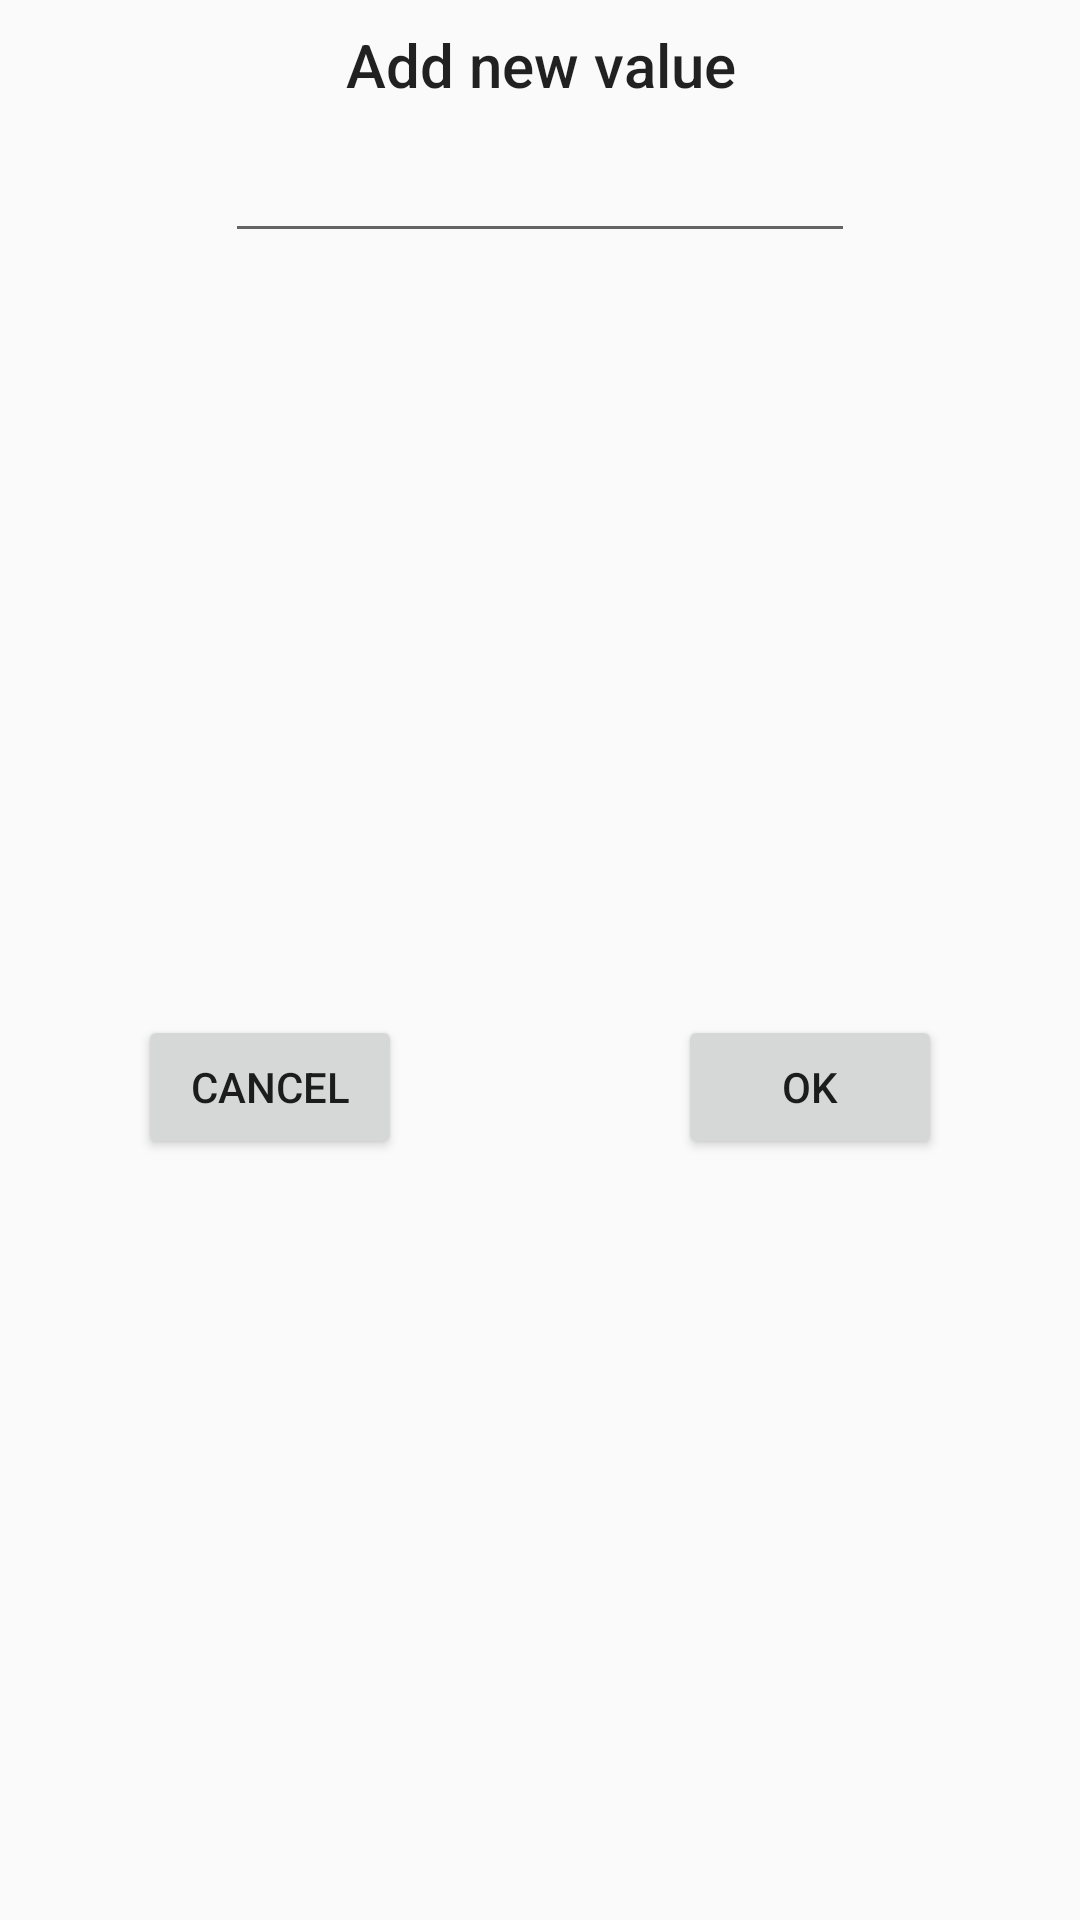

Android layout source for this screen:
<!-- AndroidManifest.xml: application theme AppTheme -->
<!-- res/layout/dialog_add_string.xml -->
<?xml version="1.0" encoding="utf-8"?>
<android.support.constraint.ConstraintLayout xmlns:android="http://schemas.android.com/apk/res/android"
    xmlns:app="http://schemas.android.com/apk/res-auto"
    xmlns:tools="http://schemas.android.com/tools"
    android:layout_width="match_parent"
    android:layout_height="wrap_content">

    <TextView
        android:id="@+id/textView2"
        android:layout_width="0dp"
        android:layout_height="wrap_content"
        android:layout_marginStart="8dp"
        android:layout_marginTop="8dp"
        android:layout_marginEnd="8dp"
        android:text="@string/custom_editor_add_string"
        android:textAlignment="center"
        android:textAppearance="@android:style/TextAppearance.Material.DialogWindowTitle"
        app:layout_constraintEnd_toEndOf="parent"
        app:layout_constraintStart_toStartOf="parent"
        app:layout_constraintTop_toTopOf="parent" />

    <EditText
        android:id="@+id/etValue"
        android:layout_width="wrap_content"
        android:layout_height="wrap_content"
        android:layout_marginStart="8dp"
        android:layout_marginTop="8dp"
        android:layout_marginEnd="8dp"
        android:digits="@string/accepted_digits_custom_gamemode"
        android:ems="10"
        android:inputType="textPersonName"
        android:maxLength="40"
        app:layout_constraintEnd_toEndOf="parent"
        app:layout_constraintStart_toStartOf="parent"
        app:layout_constraintTop_toBottomOf="@+id/textView2" />

    <Button
        android:id="@+id/btnCancel"
        android:layout_width="wrap_content"
        android:layout_height="wrap_content"
        android:layout_marginStart="8dp"
        android:layout_marginTop="8dp"
        android:layout_marginEnd="8dp"
        android:layout_marginBottom="8dp"
        android:text="@android:string/cancel"
        app:layout_constraintBottom_toBottomOf="parent"
        app:layout_constraintEnd_toStartOf="@+id/space4"
        app:layout_constraintStart_toStartOf="parent"
        app:layout_constraintTop_toBottomOf="@+id/etValue" />

    <Button
        android:id="@+id/btnOk"
        android:layout_width="wrap_content"
        android:layout_height="wrap_content"
        android:layout_marginStart="8dp"
        android:layout_marginTop="8dp"
        android:layout_marginEnd="8dp"
        android:layout_marginBottom="8dp"
        android:text="@android:string/ok"
        app:layout_constraintBottom_toBottomOf="parent"
        app:layout_constraintEnd_toEndOf="parent"
        app:layout_constraintStart_toEndOf="@+id/space4"
        app:layout_constraintTop_toBottomOf="@+id/etValue" />

    <Space
        android:id="@+id/space4"
        android:layout_width="wrap_content"
        android:layout_height="wrap_content"
        android:layout_marginStart="8dp"
        android:layout_marginEnd="8dp"
        android:layout_marginBottom="8dp"
        app:layout_constraintBottom_toBottomOf="parent"
        app:layout_constraintEnd_toEndOf="parent"
        app:layout_constraintStart_toStartOf="parent" />
</android.support.constraint.ConstraintLayout>
<!-- resources referenced by this layout -->
<resources>
  <string name="accepted_digits_custom_gamemode" translatable="false">qwertyuiopasdfghjklzxcvbnm 1234567890 QWERTYUIOPASDFGHJKLZXCVBNM áéíóúÁÉÍÓÚ ¿?¡!-+/*=%()[]{}@#$€.,\"\'</string>
  <string name="custom_editor_add_string">Add new value</string>
  <style name="AppTheme" parent="AppTheme.Base">
      </style>
  <style name="AppTheme.Base" parent="Base.Theme.AppCompat.Light.DarkActionBar">
          <item name="windowNoTitle">true</item>
          <item name="windowActionBar">false</item>
          <item name="colorPrimary">@color/primaryColor</item>
          <item name="colorPrimaryDark">@color/primaryDarkColor</item>
          <item name="colorAccent">@color/secondaryColor</item>
      </style>
  <color name="primaryColor">#5b6abf</color>
  <color name="primaryDarkColor">#25408e</color>
  <color name="secondaryColor">#76ff03</color>
</resources>
